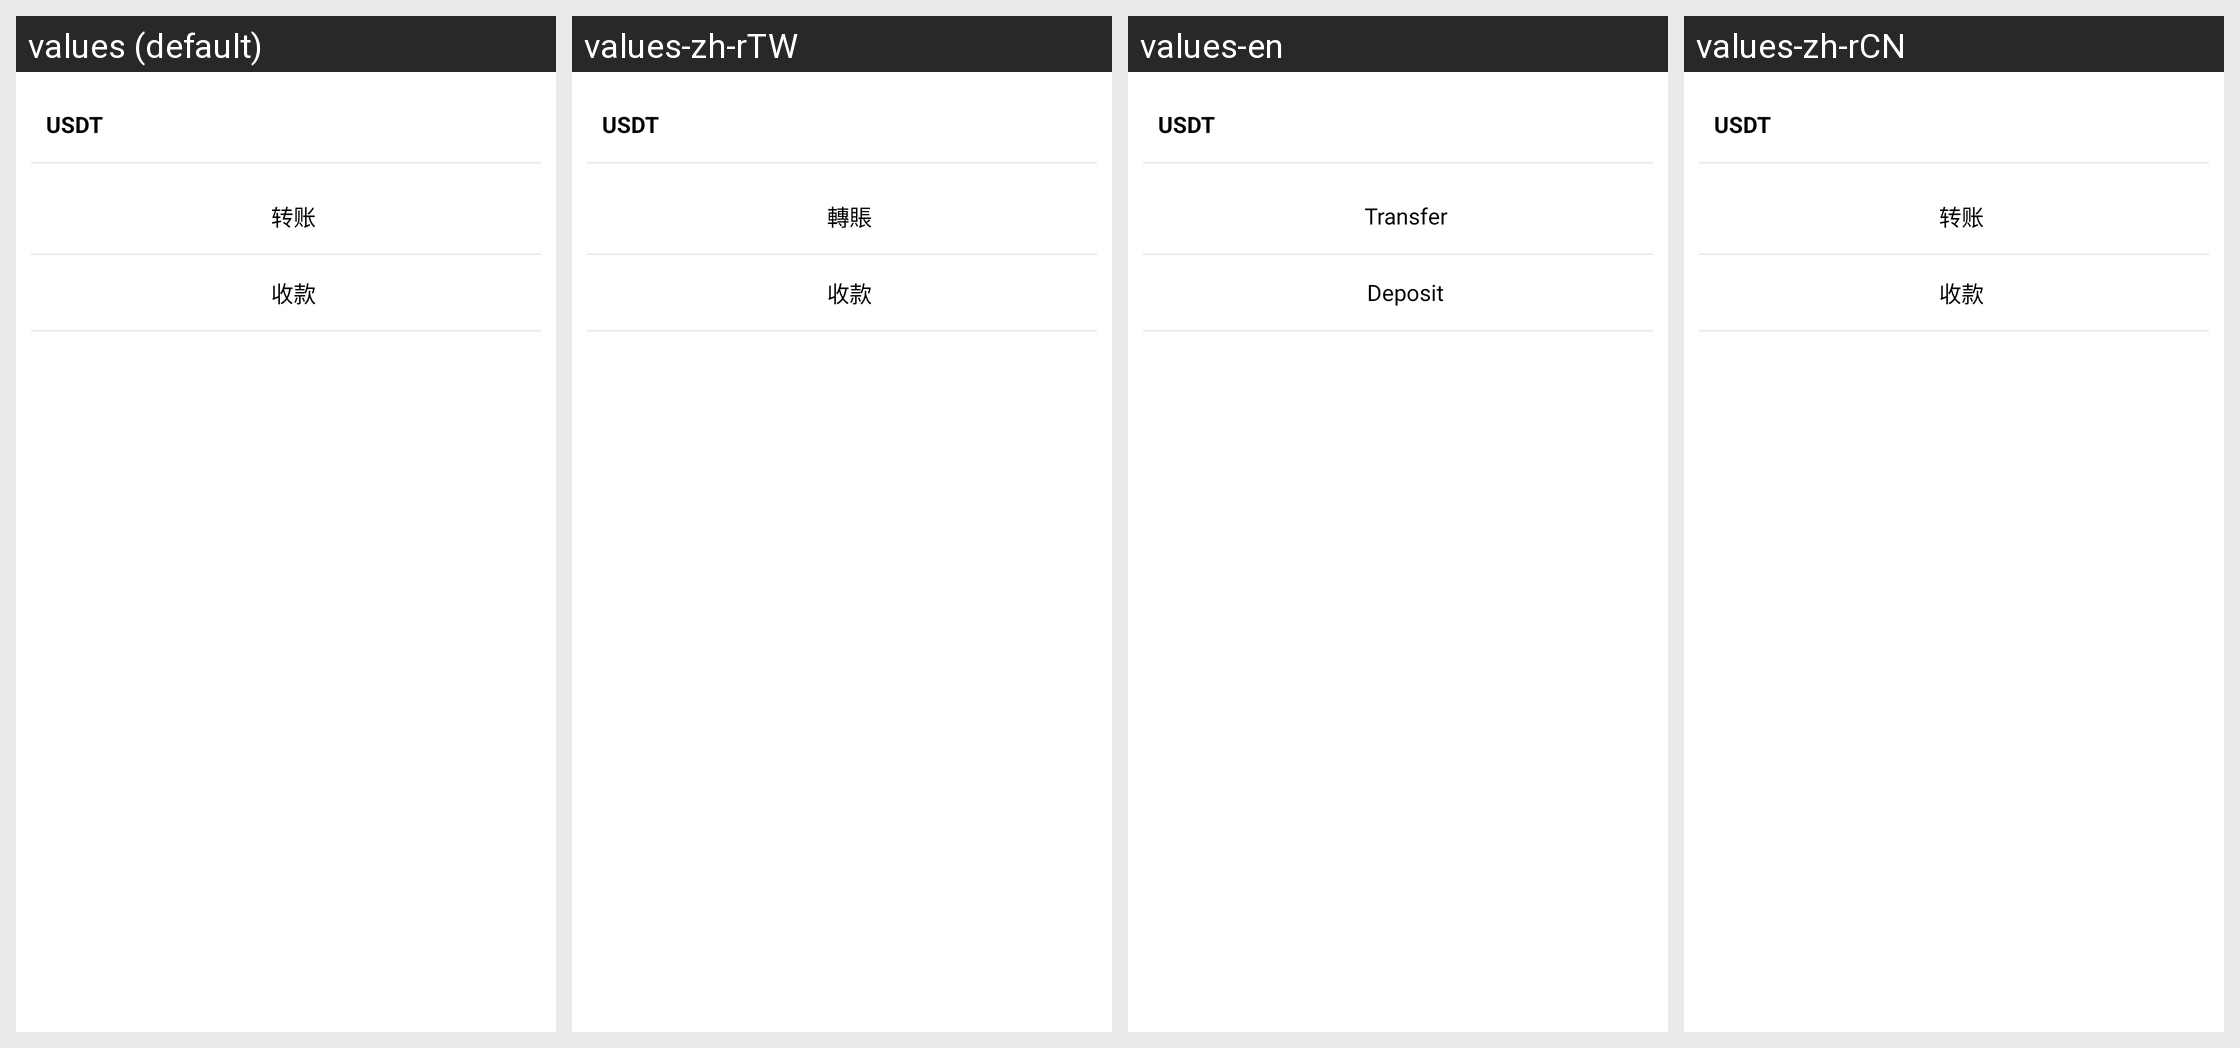

Translations of the strings shown on this Android screen, per locale in the grid:
Android screen res/layout/dialog_transfer_gathering.xml rendered under 4 locales, left to right: values (default), values-zh-rTW, values-en, values-zh-rCN. Device: Nexus 5 (rendered at 1080×1920; each locale shown at half size, 540×960, under a caption strip naming it); theme Theme.MaterialComponents.DayNight.NoActionBar.
Strings drawn on this screen, with the default value and each locale's value (text and hints the layout hard-codes, and strings that could not be matched under every locale, appear in the picture but are not listed):

transfer
  values: 转账
  values-zh-rTW: 轉賬
  values-en: Transfer
  values-zh-rCN: 转账

gathering
  values: 收款
  values-zh-rTW: 收款
  values-en: Deposit
  values-zh-rCN: 收款
